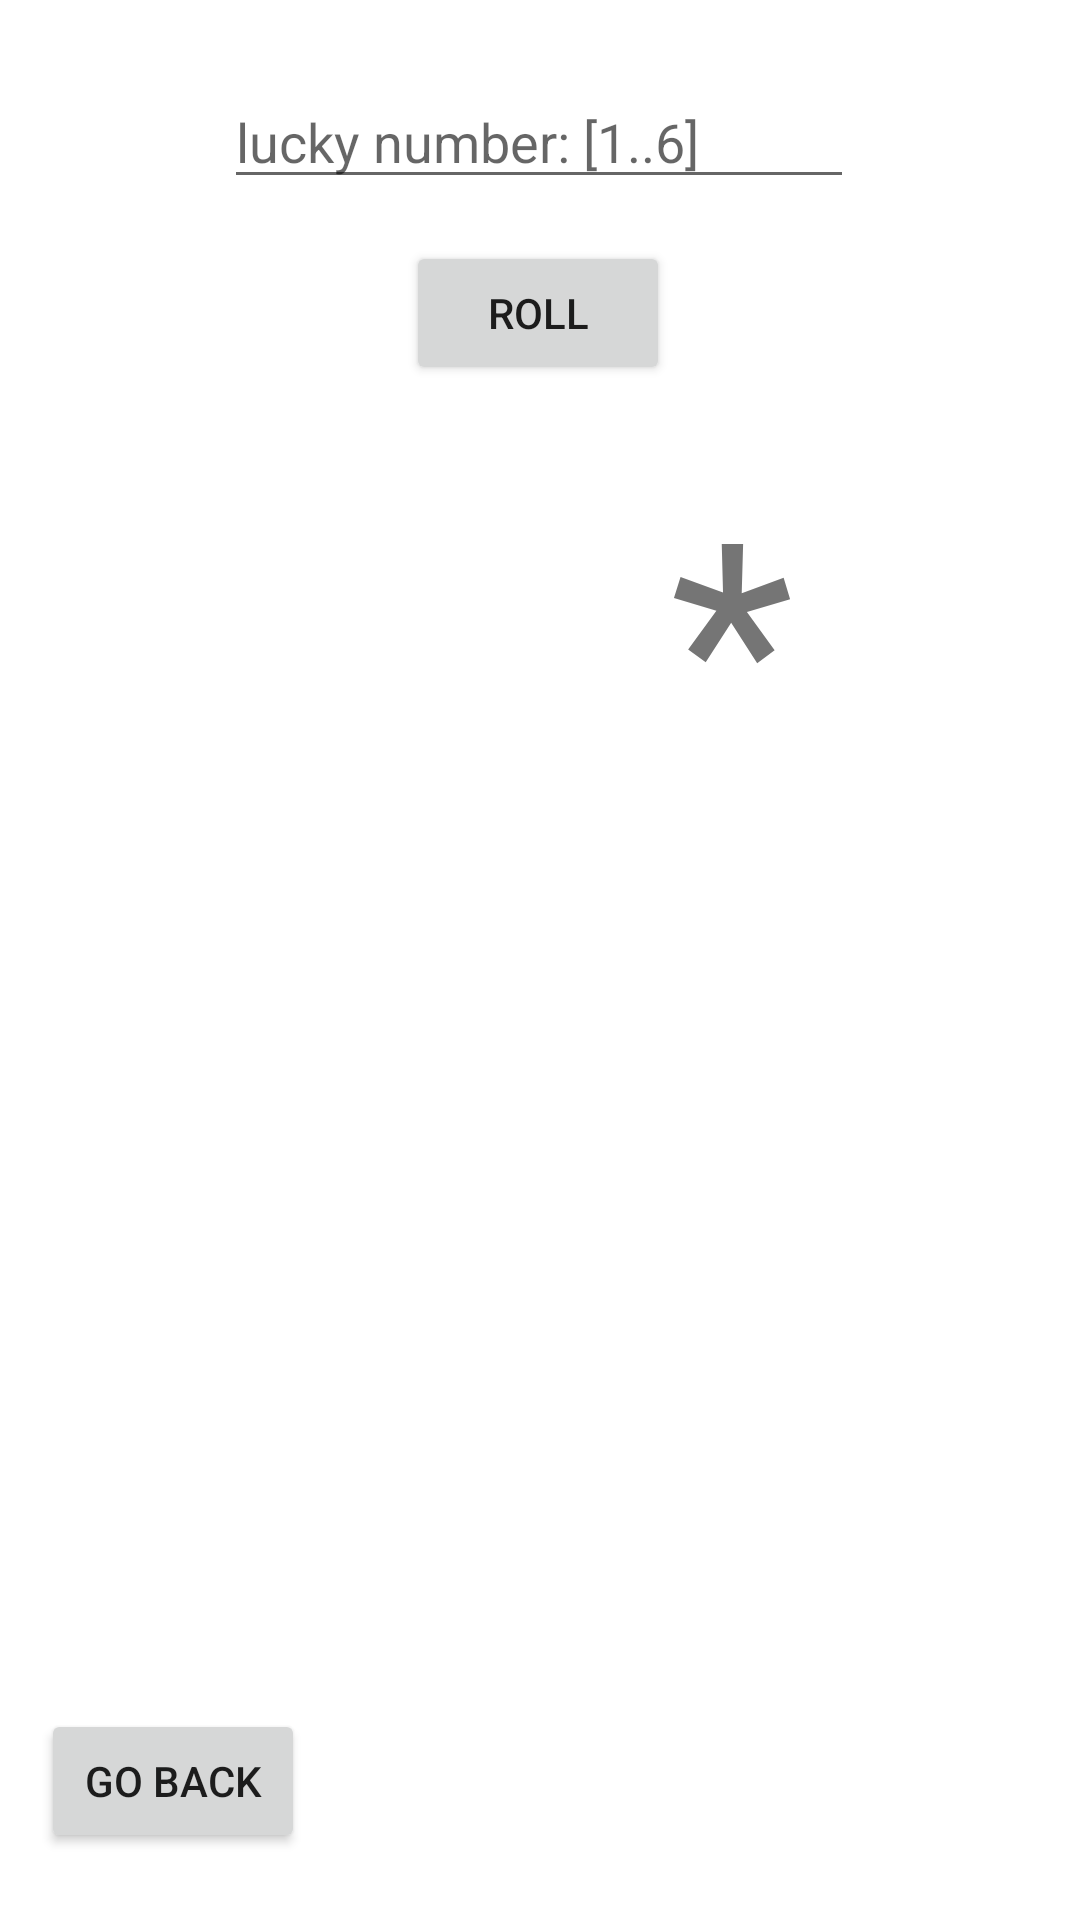

Layout XML and referenced resources for this Android screen:
<!-- AndroidManifest.xml: application theme Theme.Helloandroid -->
<!-- res/layout/dice_roller.xml -->
<?xml version="1.0" encoding="utf-8"?>
<androidx.constraintlayout.widget.ConstraintLayout xmlns:android="http://schemas.android.com/apk/res/android"
    xmlns:app="http://schemas.android.com/apk/res-auto"
    xmlns:tools="http://schemas.android.com/tools"
    android:layout_width="match_parent"
    android:layout_height="match_parent"
    tools:context=".MainActivity">

    <ImageView
        android:id="@+id/imageViewDice"
        android:layout_width="wrap_content"
        android:layout_height="wrap_content"
        app:srcCompat="@drawable/verde"
        tools:layout_editor_absoluteX="0dp"
        tools:layout_editor_absoluteY="-16dp" />

    <Button
        android:id="@+id/buttonRoll"
        android:layout_width="wrap_content"
        android:layout_height="wrap_content"
        android:text="@string/dice_roller_button_roll"
        app:layout_constraintBottom_toTopOf="@+id/textViewResult"
        app:layout_constraintEnd_toEndOf="parent"
        app:layout_constraintHorizontal_bias="0.498"
        app:layout_constraintStart_toStartOf="parent"
        app:layout_constraintTop_toTopOf="parent"
        app:layout_constraintVertical_bias="0.804" />

    <TextView
        android:id="@+id/textViewResult"
        android:layout_width="50dp"
        android:layout_height="100dp"
        android:layout_marginBottom="392dp"
        android:text="@string/dice_roller_text_view_result"
        android:textAlignment="center"
        android:textSize="96sp"
        app:layout_constraintBottom_toBottomOf="parent"
        app:layout_constraintEnd_toEndOf="parent"
        app:layout_constraintHorizontal_bias="0.706"
        app:layout_constraintStart_toStartOf="parent" />

    <Button
        android:id="@+id/buttonBack"
        android:layout_width="wrap_content"
        android:layout_height="wrap_content"
        android:text="@string/dice_roller_button_back"
        app:layout_constraintBottom_toBottomOf="parent"
        app:layout_constraintEnd_toEndOf="parent"
        app:layout_constraintHorizontal_bias="0.05"
        app:layout_constraintStart_toStartOf="parent"
        app:layout_constraintTop_toBottomOf="@+id/textViewResult"
        app:layout_constraintVertical_bias="0.935" />

    <EditText
        android:id="@+id/editTextLuckyNumber"
        android:layout_width="wrap_content"
        android:layout_height="wrap_content"
        android:ems="10"
        android:hint="lucky number: [1..6]"
        android:inputType="number"
        app:layout_constraintBottom_toTopOf="@+id/buttonRoll"
        app:layout_constraintEnd_toEndOf="parent"
        app:layout_constraintHorizontal_bias="0.497"
        app:layout_constraintStart_toStartOf="parent"
        app:layout_constraintTop_toTopOf="parent"
        app:layout_constraintVertical_bias="0.641" />

    <ImageView
        android:id="@+id/imageViewCartoon"
        android:layout_width="200dp"
        android:layout_height="200dp"
        app:layout_constraintBottom_toBottomOf="@+id/imageViewDice"
        app:layout_constraintEnd_toEndOf="parent"
        app:layout_constraintHorizontal_bias="0.497"
        app:layout_constraintStart_toStartOf="parent"
        app:layout_constraintTop_toBottomOf="@+id/textViewResult"
        app:layout_constraintVertical_bias="0.244"
        app:srcCompat="@drawable/ic_launcher_foreground" />

    <ImageView
        android:id="@+id/imageViewDiceRolled"
        android:layout_width="100dp"
        android:layout_height="100dp"
        app:layout_constraintBottom_toTopOf="@+id/imageViewCartoon"
        app:layout_constraintEnd_toStartOf="@+id/textViewResult"
        app:layout_constraintHorizontal_bias="0.704"
        app:layout_constraintStart_toStartOf="parent"
        app:layout_constraintTop_toBottomOf="@+id/buttonRoll"
        app:layout_constraintVertical_bias="0.462"
        app:srcCompat="@drawable/ic_launcher_foreground" />

</androidx.constraintlayout.widget.ConstraintLayout>
<!-- resources referenced by this layout -->
<resources>
  <string name="dice_roller_button_back">Go Back</string>
  <string name="dice_roller_button_roll">Roll</string>
  <string name="dice_roller_text_view_result">*</string>
  <style name="Theme.Helloandroid" parent="Theme.MaterialComponents.DayNight.DarkActionBar">
          
          <item name="colorPrimary">@color/purple_500</item>
          <item name="colorPrimaryVariant">@color/purple_700</item>
          <item name="colorOnPrimary">@color/white</item>
          
          <item name="colorSecondary">@color/teal_200</item>
          <item name="colorSecondaryVariant">@color/teal_700</item>
          <item name="colorOnSecondary">@color/black</item>
          
          <item name="android:statusBarColor">?attr/colorPrimaryVariant</item>
          
      </style>
  <!-- not gathered from this repository: default colours our renderer supplied (Android Studio template values) -->
  <color name="purple_500">#FF6200EE</color>
  <color name="purple_700">#FF3700B3</color>
  <color name="teal_200">#FF03DAC5</color>
  <color name="teal_700">#FF018786</color>
  <color name="black">#FF000000</color>
  <color name="white">#FFFFFFFF</color>
</resources>
